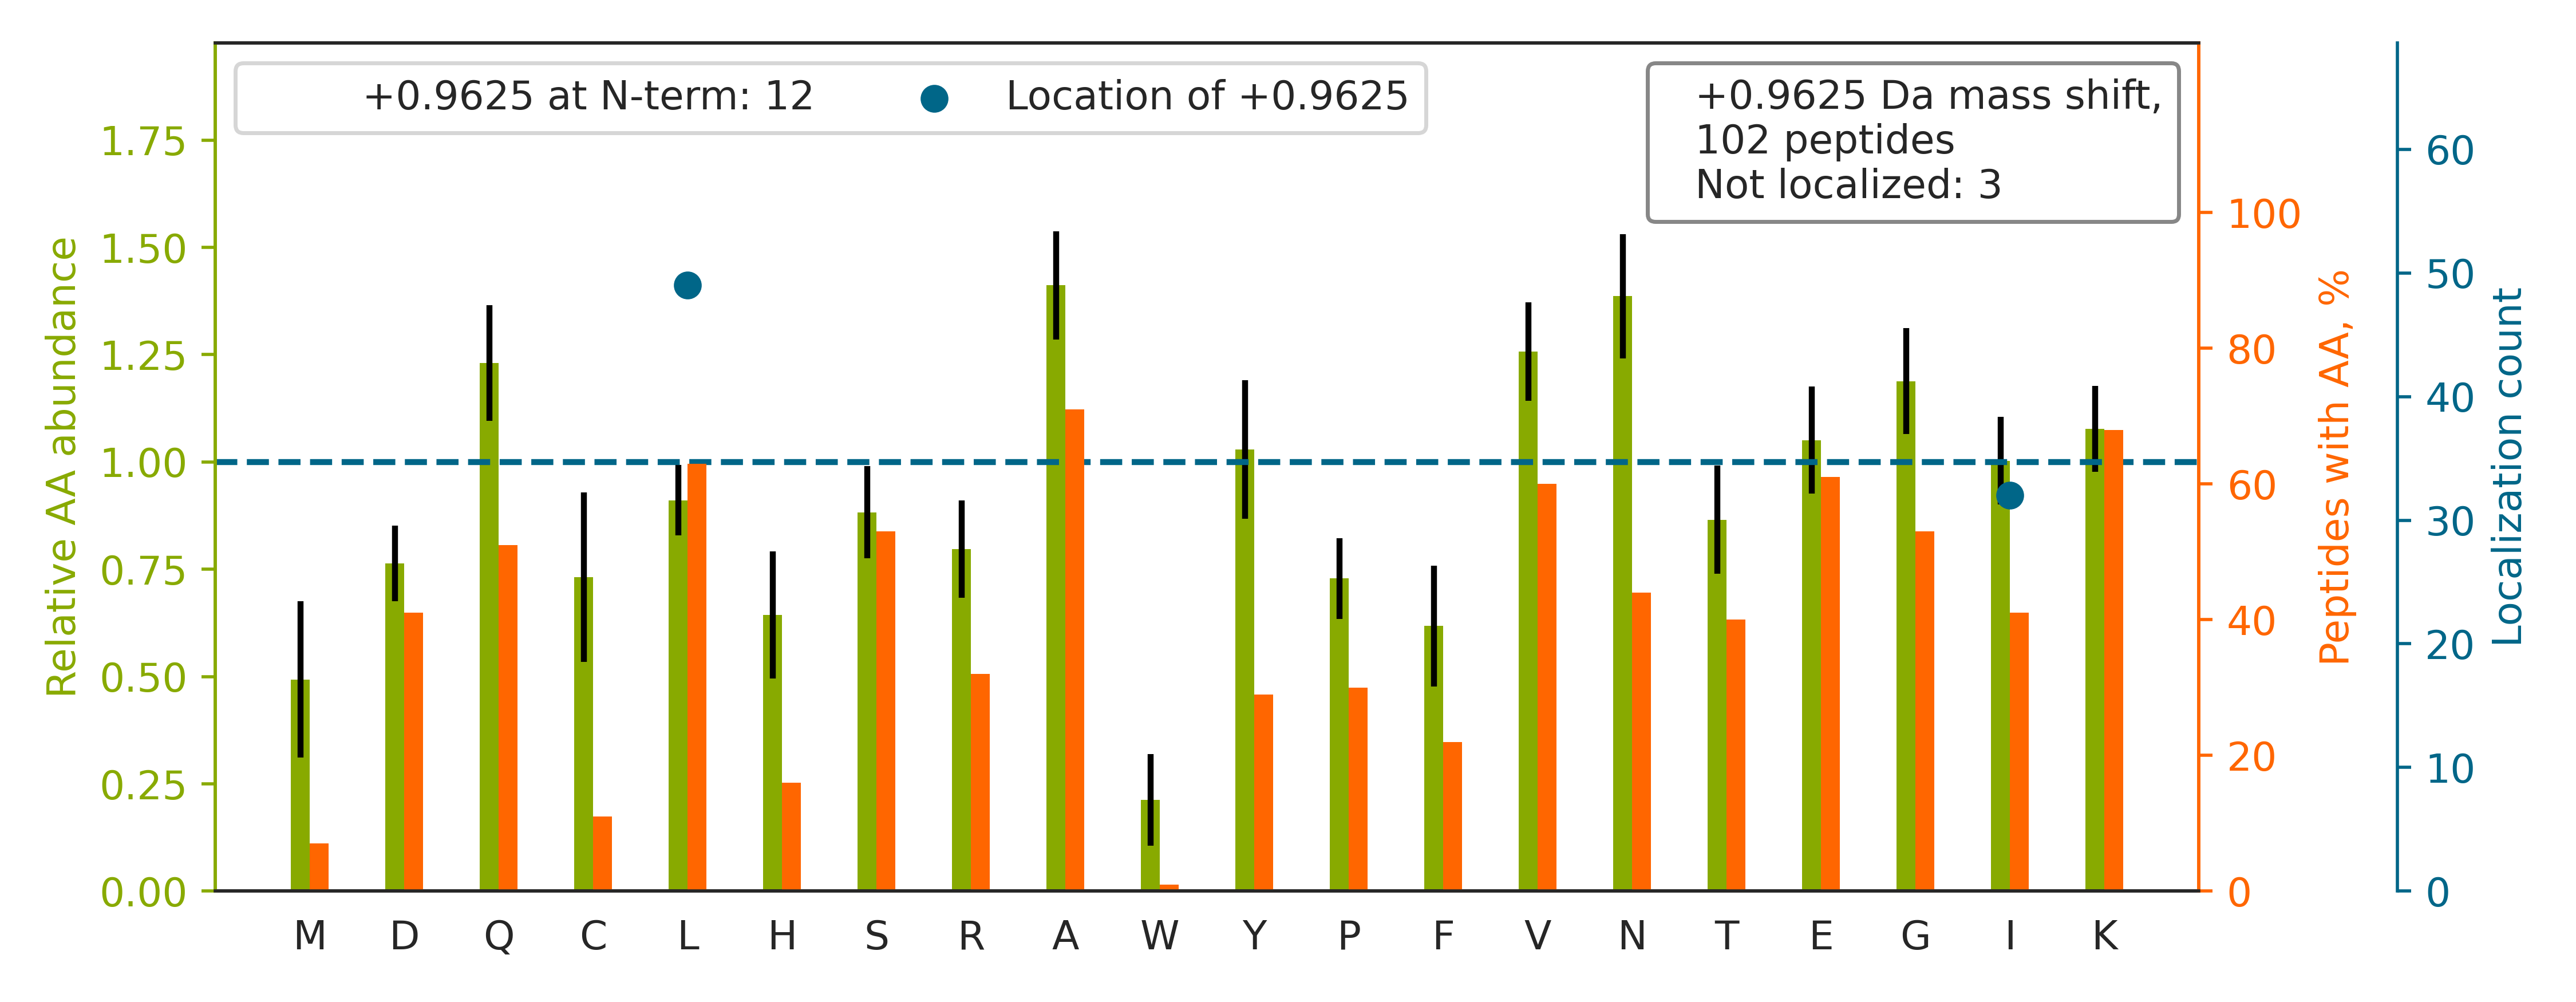

Data behind this chart, as committed beside it:
top isoform	localization score	spectrum
LAELEEFI[+1]NGPNNAHIQQVGDR	0.9979	Exp1_Rep1_Frac4.31695.31695.3
VYVGNL[+1]GTGAGK	1.0	Exp1_Rep1_Frac7.21530.21530.2
GCDVVVI[+1]PAGVPR	1.0	Exp1_Rep1_Frac4.25622.25622.2
VSCLDTCGDL[+1]LVTLQSLSR	0.8932	Exp1_Rep1_Frac6.34314.34314.3
LMDLDVEQLGI[+1]PEQEYSCVVK	0.3039	Exp1_Rep1_Frac4.34664.34664.3
YKPVCNQVECHPYFNQR		Exp1_Rep1_Frac6.17306.17306.4
TQLEELEDEL[+1]QATEDAK	0.9995	Exp1_Rep1_Frac2.33334.33334.3
GCEVVVSGK		Exp1_Rep1_Frac4.15763.15763.2
GIVDQSQQAYQEAFEI[+1]SK	0.9954	Exp1_Rep1_Frac4.31137.31137.3
GYATGLI[+1]GK	0.5063	Exp1_Rep1_Frac7.21714.21714.2
LQAALDDEEAGGRPAMEPGNGSL[+1]DLGGDSAGR	0.7625	Exp1_Rep1_Frac2.27956.27956.4
HIADLAGNSEVILPVPAFNVI[+1]NGGSHAGNK	0.9774	Exp1_Rep1_Frac6.31650.31650.4
DLYANTVL[+1]SGGTTMYPGIADR	0.9525	Exp1_Rep1_Frac4.30075.30075.3
ELASQPDVDGFLVGGASLKPEFVDII[+1]NAK	0.8798	Exp1_Rep1_Frac6.34228.34228.4
IINEPTAAAI[+1]AYGLDK	0.9997	Exp1_Rep1_Frac5.31927.31927.3
VQTDPPSVPICDLYPNGVFPK		Exp1_Rep1_Frac6.32744.32744.3
L[+1]SSGNEENK	1.0	Exp1_Rep1_Frac1.11926.11926.2
SEVSSGSAR		Exp1_Rep1_Frac1.5638.5638.2
AFVAI[+1]GDYNGHVGLGVK	0.996	Exp1_Rep1_Frac7.28284.28284.3
YASENVNK		Exp1_Rep1_Frac3.12986.12986.2
YGVI[+1]IVGNPK	0.2469	Exp1_Rep1_Frac8.24218.24218.2
AEWQVYK		Exp1_Rep1_Frac6.22193.22193.2
YSEL[+1]VQNHADLLR	0.9556	Exp1_Rep1_Frac4.22638.22638.3
GQQASPFVL[+1]R	1.0	Exp1_Rep1_Frac7.19232.19232.2
SAVQQVAQK		Exp1_Rep1_Frac5.13026.13026.2
EVQTVTSI[+1]QK	1.0	Exp1_Rep1_Frac5.18473.18473.2
NNYEALNAQLLDELPK		Exp1_Rep1_Frac4.32126.32126.3
EAGGGGVGGPGAK		Exp1_Rep1_Frac3.11414.11414.3
AAAFEQL[+1]QK	1.0	Exp1_Rep1_Frac6.21595.21595.2
NIQDTSDL[+1]DAIAK	0.9385	Exp1_Rep1_Frac3.25802.25802.3
ADVQAVVSAVTLLR		Exp1_Rep1_Frac8.32771.32771.3
EGI[+1]VTATEQEVK	1.0	Exp1_Rep1_Frac1.22876.22876.2
EYHAEGGK		Exp1_Rep1_Frac1.7882.7882.2
IEGYEDQVLITEHGDL[+1]GNGK	0.9997	Exp1_Rep1_Frac3.28610.28610.3
SEASSNL[+1]K	1.0	Exp1_Rep1_Frac3.11223.11223.2
NLLQVDL[+1]TK	0.8672	Exp1_Rep1_Frac7.27902.27902.2
MSPTSL[+1]K	1.0	Exp1_Rep1_Frac7.17485.17485.2
NGQHVASSPI[+1]PVVISQSEIGDASR	0.9998	Exp1_Rep1_Frac3.27486.27486.3
GAAAATSSK		Exp1_Rep1_Frac3.8168.8168.2
VVNLGVL[+1]AQK	0.9665	Exp1_Rep1_Frac8.27829.27829.2
FSASGEL[+1]GNGNIK	0.9883	Exp1_Rep1_Frac6.23311.23311.2
L[+1]MDVMAK	1.0	Exp1_Rep1_Frac6.26487.26487.2
VSVGILNI[+1]K	0.09513	Exp1_Rep1_Frac8.28564.28564.2
QTGAL[+1]SK	1.0	Exp1_Rep1_Frac5.11233.11233.2
QVLALQSQL[+1]ADTK	0.2993	Exp1_Rep1_Frac6.26357.26357.2
I[+1]QHNGNCQLNEENLSTK	1	Exp1_Rep1_Frac3.16996.16996.3
FQGAGSNK		Exp1_Rep1_Frac6.11840.11840.2
TVTL[+1]STK	1.0	Exp1_Rep1_Frac7.15830.15830.2
L[+1]EDFRDYR	1.0	Exp1_Rep1_Frac3.19495.19495.2
L[+1]FGAGGGK	1.0	Exp1_Rep1_Frac8.16683.16683.2
EAGL[+1]VAQHPPAR	1.0	Exp1_Rep1_Frac3.10508.10508.3
GDLTIANL[+1]GTSEGR	0.9488	Exp1_Rep1_Frac4.24407.24407.2
AAGGATPK		Exp1_Rep1_Frac6.8085.8085.2
STIETAL[+1]K	0.6425	Exp1_Rep1_Frac5.19391.19391.2
I[+1]LVLSGK	0.4893	Exp1_Rep1_Frac8.25359.25359.2
AHFQNFPNGVTDFI[+1]K	1.0	Exp1_Rep1_Frac7.28186.28186.3
VAALI[+1]QK	0.8224	Exp1_Rep1_Frac8.22140.22140.2
QL[+1]EVEPEEPEAENK	1.0	Exp1_Rep1_Frac1.21377.21377.3
AVTPNGEI[+1]R	1.0	Exp1_Rep1_Frac2.12683.12683.2
NFSDNQL[+1]QEGK	1.0	Exp1_Rep1_Frac3.18991.18991.3
... 42 more rows
